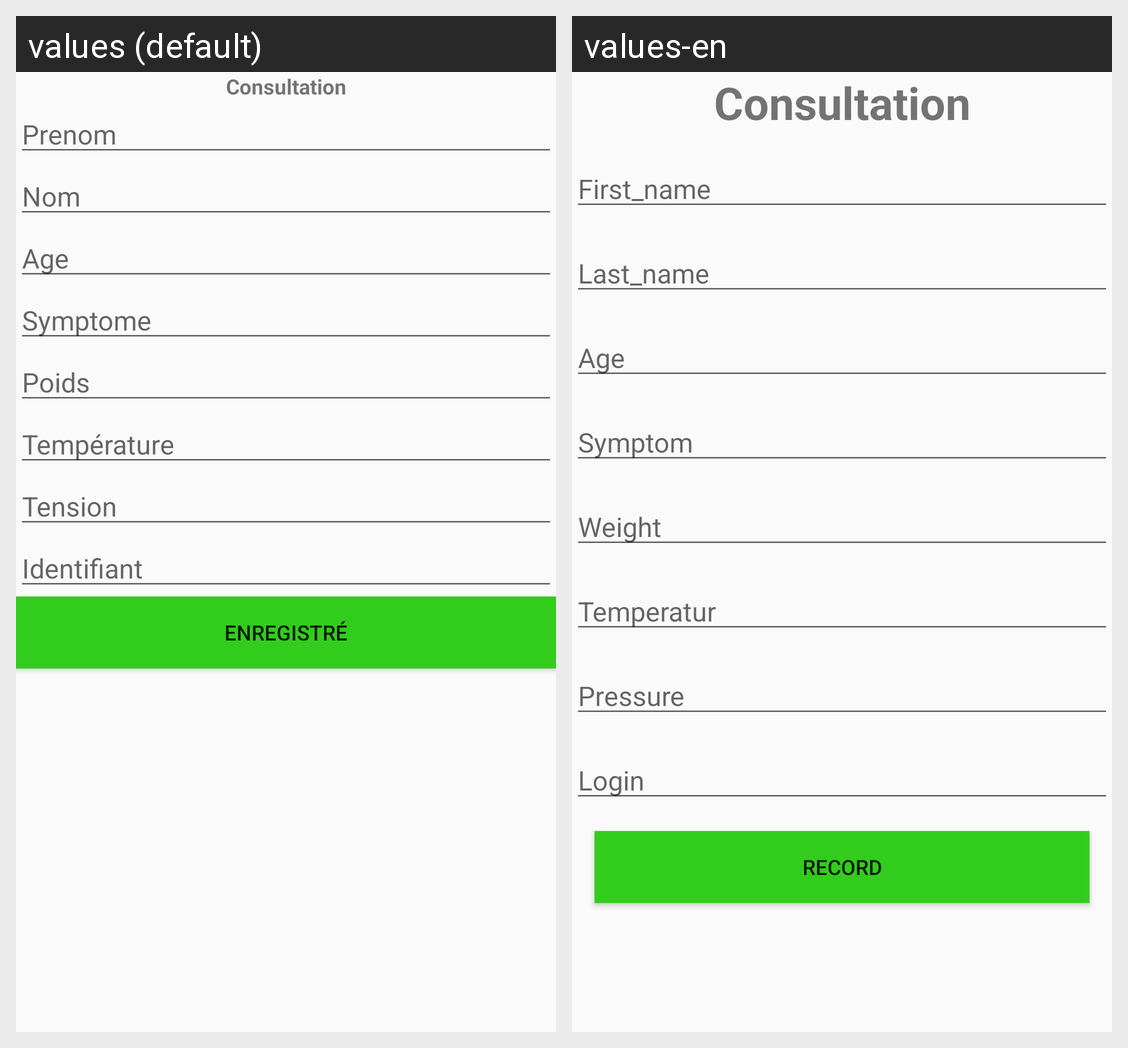

Here is an Android app screen in its default locale and in the app's own translations. Write out the translated-string differences for the strings that appear on this screen.
Android screen res/layout/content_consultation.xml rendered under 2 locales, left to right: values (default), values-en. Device: Nexus 5 (rendered at 1080×1920; each locale shown at half size, 540×960, under a caption strip naming it); theme AppTheme.
Strings drawn on this screen, with the default value and each locale's value (text and hints the layout hard-codes, and strings that could not be matched under every locale, appear in the picture but are not listed):

consultation
  values: Consultation
  values-en: Consultation

first_name
  values: Prenom
  values-en: First_name

last_name
  values: Nom
  values-en: Last_name

age
  values: Age
  values-en: Age

symptom
  values: Symptome
  values-en: Symptom

weight
  values: Poids
  values-en: Weight

temperature
  values: Température
  values-en: Temperatur

pressure
  values: Tension
  values-en: Pressure

login
  values: Identifiant
  values-en: Login

record
  values: Enregistré
  values-en: Record
